The GitHub repository ibrahimcerkezoglu/CNN_siniflandirma contains a labelled image folder "dataset" with 2 categories: bardak, sise. Examples follow, each with its label.

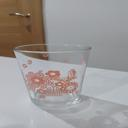
Label: bardak

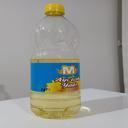
Label: sise

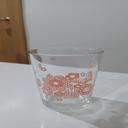
Label: bardak

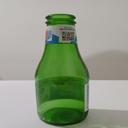
Label: sise

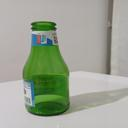
Label: sise

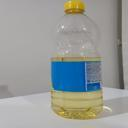
Label: sise
